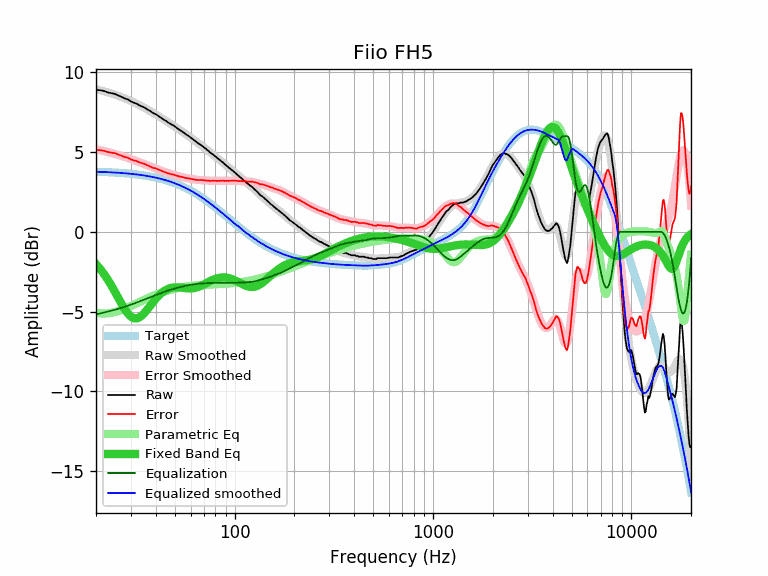

The table this chart was drawn from, first rows:
equalization, equalized_raw, equalized_smoothed, error, error_smoothed, frequency, parametric_eq, raw, smoothed, target
-5.18, 3.73, 3.77, 5.14, 5.18, 20, -2.03, 8.91, 8.95, 3.77
-5.12, 3.77, 3.76, 5.12, 5.12, 21, -2.33, 8.89, 8.88, 3.76
-5.06, 3.78, 3.75, 5.08, 5.06, 22, -2.66, 8.84, 8.82, 3.75
-5.00, 3.74, 3.74, 5.00, 5.00, 23, -3.02, 8.75, 8.75, 3.74
-4.94, 3.75, 3.73, 4.97, 4.94, 24, -3.40, 8.70, 8.68, 3.73
-4.88, 3.76, 3.72, 4.93, 4.88, 25, -3.79, 8.65, 8.60, 3.72
-4.82, 3.72, 3.71, 4.84, 4.82, 26, -4.18, 8.55, 8.53, 3.71
-4.76, 3.70, 3.69, 4.77, 4.76, 27, -4.55, 8.46, 8.45, 3.69
-4.70, 3.67, 3.68, 4.69, 4.70, 28, -4.88, 8.37, 8.37, 3.68
-4.63, 3.67, 3.66, 4.65, 4.63, 29, -5.14, 8.31, 8.29, 3.66
-4.57, 3.62, 3.64, 4.55, 4.57, 30, -5.32, 8.19, 8.21, 3.64
-4.51, 3.60, 3.62, 4.48, 4.51, 31, -5.42, 8.11, 8.13, 3.62
-4.44, 3.61, 3.60, 4.44, 4.44, 32, -5.44, 8.05, 8.04, 3.60
-4.38, 3.57, 3.58, 4.36, 4.38, 33, -5.38, 7.95, 7.96, 3.58
-4.32, 3.56, 3.56, 4.32, 4.32, 34, -5.26, 7.88, 7.87, 3.56
-4.25, 3.55, 3.54, 4.27, 4.25, 35, -5.10, 7.81, 7.79, 3.54
-4.19, 3.51, 3.51, 4.19, 4.19, 36, -4.92, 7.71, 7.71, 3.51
-4.13, 3.49, 3.49, 4.14, 4.13, 37, -4.73, 7.63, 7.62, 3.49
-4.08, 3.45, 3.46, 4.07, 4.08, 38, -4.55, 7.53, 7.54, 3.46
-4.02, 3.41, 3.43, 4.01, 4.02, 39, -4.37, 7.44, 7.45, 3.43
-3.97, 3.42, 3.40, 3.98, 3.97, 40, -4.21, 7.39, 7.37, 3.40
-3.92, 3.38, 3.37, 3.93, 3.92, 41, -4.06, 7.30, 7.29, 3.37
-3.87, 3.34, 3.34, 3.87, 3.87, 42, -3.93, 7.21, 7.21, 3.34
-3.82, 3.31, 3.31, 3.82, 3.82, 43, -3.82, 7.13, 7.13, 3.31
-3.77, 3.26, 3.27, 3.76, 3.77, 44, -3.73, 7.04, 7.05, 3.27
-3.73, 3.24, 3.24, 3.73, 3.73, 45, -3.65, 6.97, 6.97, 3.24
-3.69, 3.19, 3.20, 3.68, 3.69, 46, -3.59, 6.88, 6.89, 3.20
-3.65, 3.15, 3.16, 3.64, 3.65, 47, -3.55, 6.81, 6.82, 3.16
-3.62, 3.12, 3.13, 3.61, 3.62, 48, -3.51, 6.74, 6.74, 3.13
-3.58, 3.10, 3.09, 3.60, 3.58, 49, -3.49, 6.69, 6.67, 3.09
-3.55, 3.05, 3.05, 3.56, 3.55, 50, -3.48, 6.61, 6.60, 3.05
-3.52, 3.00, 3.00, 3.52, 3.52, 51, -3.48, 6.53, 6.53, 3.00
-3.50, 2.96, 2.96, 3.50, 3.50, 52, -3.48, 6.46, 6.46, 2.96
-3.47, 2.91, 2.92, 3.46, 3.47, 53, -3.49, 6.38, 6.39, 2.92
-3.44, 2.88, 2.87, 3.45, 3.44, 54, -3.50, 6.33, 6.32, 2.87
-3.42, 2.83, 2.83, 3.42, 3.42, 55, -3.52, 6.25, 6.25, 2.83
-3.40, 2.78, 2.78, 3.40, 3.40, 56, -3.53, 6.18, 6.18, 2.78
-3.38, 2.73, 2.73, 3.37, 3.38, 57, -3.54, 6.11, 6.11, 2.73
-3.36, 2.69, 2.69, 3.36, 3.36, 58, -3.55, 6.05, 6.04, 2.69
-3.34, 2.65, 2.64, 3.35, 3.34, 59, -3.55, 5.99, 5.98, 2.64
-3.32, 2.59, 2.59, 3.33, 3.32, 60, -3.55, 5.92, 5.91, 2.59
-3.31, 2.54, 2.54, 3.31, 3.31, 61, -3.55, 5.85, 5.85, 2.54
-3.30, 2.48, 2.49, 3.29, 3.30, 62, -3.54, 5.78, 5.78, 2.49
-3.28, 2.42, 2.44, 3.27, 3.28, 63, -3.52, 5.71, 5.72, 2.44
-3.27, 2.37, 2.38, 3.26, 3.27, 64, -3.50, 5.65, 5.66, 2.38
-3.26, 2.32, 2.33, 3.25, 3.26, 65, -3.48, 5.59, 5.59, 2.33
-3.25, 2.27, 2.28, 3.25, 3.25, 66, -3.45, 5.53, 5.53, 2.28
-3.25, 2.23, 2.23, 3.25, 3.25, 67, -3.41, 5.48, 5.47, 2.23
-3.24, 2.19, 2.17, 3.25, 3.24, 68, -3.38, 5.43, 5.41, 2.17
-3.23, 2.13, 2.12, 3.25, 3.23, 69, -3.34, 5.37, 5.35, 2.12
-3.23, 2.07, 2.07, 3.23, 3.23, 70, -3.30, 5.30, 5.30, 2.07
-3.22, 2.02, 2.01, 3.23, 3.22, 71, -3.26, 5.25, 5.24, 2.01
-3.22, 1.96, 1.96, 3.22, 3.22, 72, -3.22, 5.18, 5.18, 1.96
-3.22, 1.90, 1.90, 3.21, 3.22, 73, -3.18, 5.12, 5.12, 1.90
-3.21, 1.85, 1.85, 3.22, 3.21, 74, -3.14, 5.07, 5.06, 1.85
-3.21, 1.78, 1.80, 3.19, 3.21, 75, -3.10, 4.99, 5.00, 1.80
-3.21, 1.73, 1.74, 3.20, 3.21, 76, -3.07, 4.94, 4.95, 1.74
-3.20, 1.69, 1.69, 3.21, 3.20, 77, -3.03, 4.90, 4.89, 1.69
-3.20, 1.64, 1.63, 3.21, 3.20, 78, -3.00, 4.85, 4.84, 1.63
-3.20, 1.58, 1.58, 3.20, 3.20, 79, -2.97, 4.78, 4.78, 1.58
... 553 more rows
